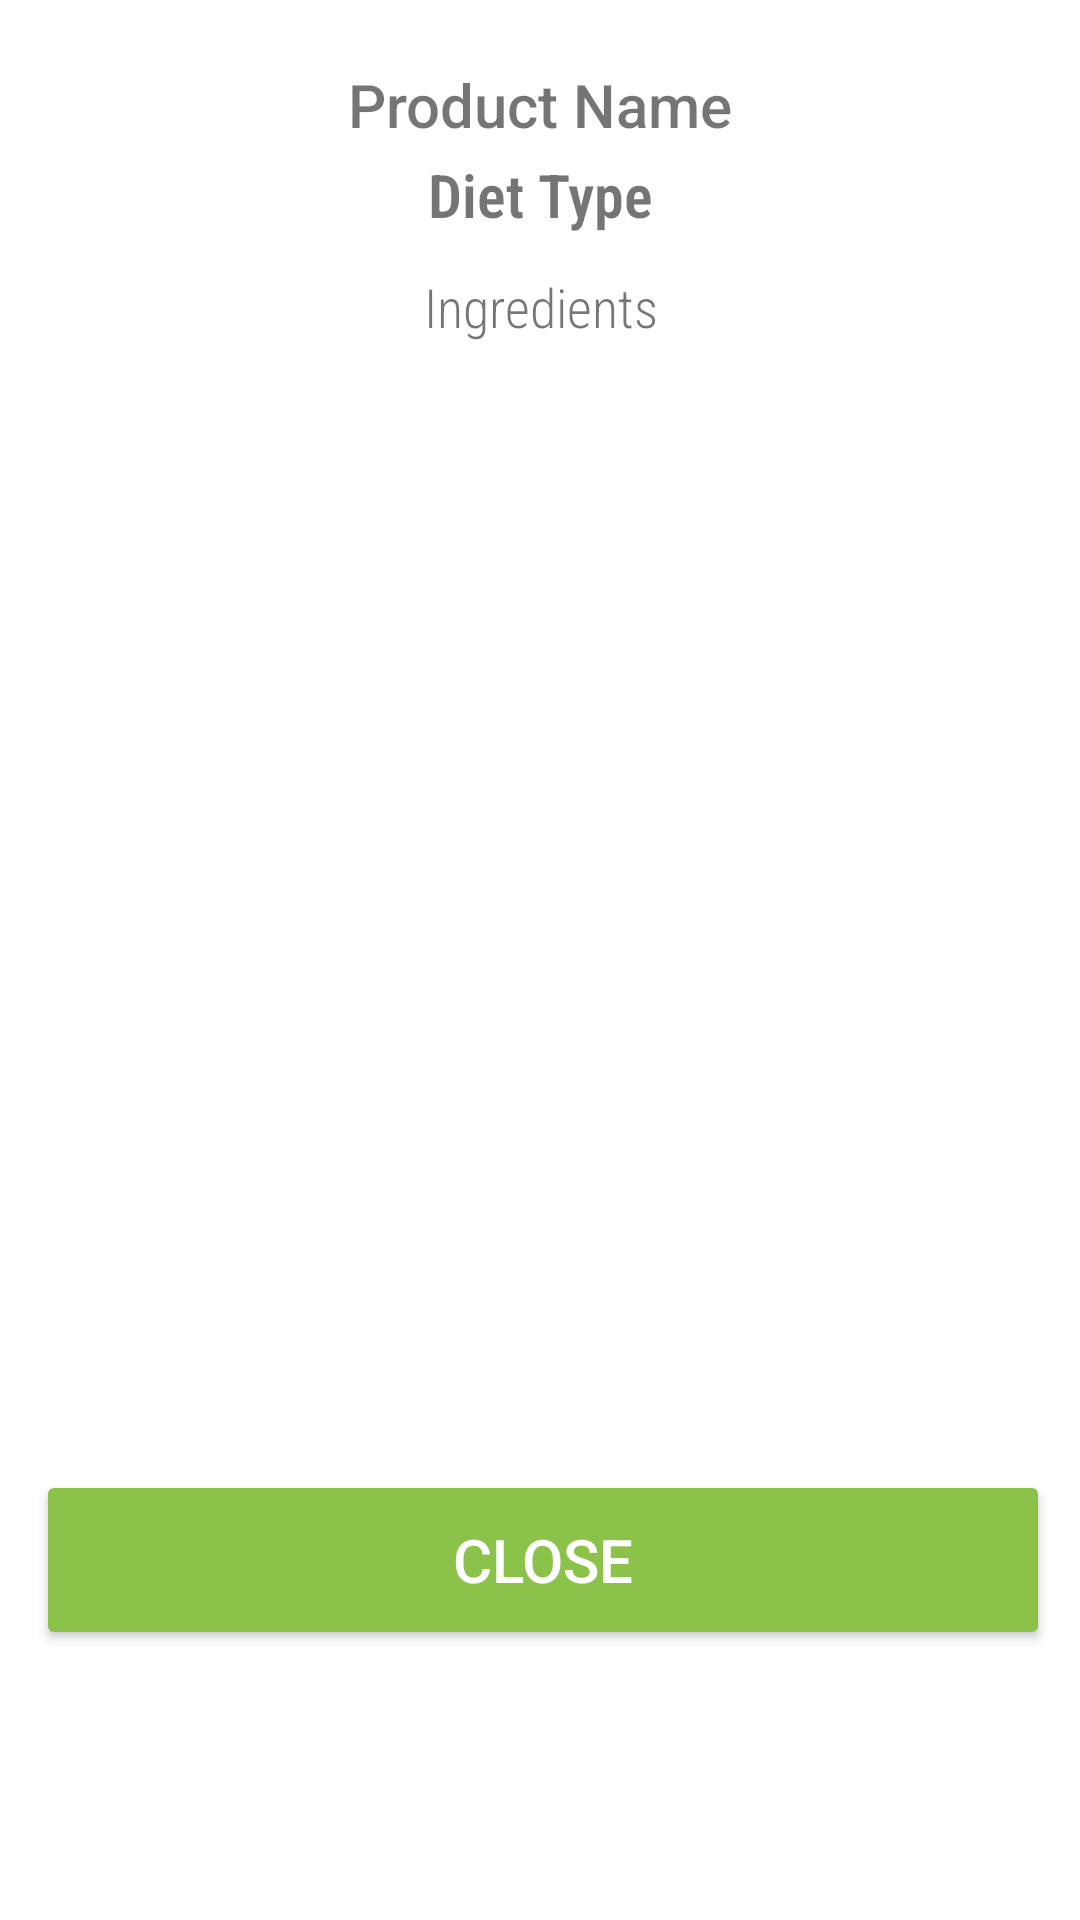

This screen was rendered from an Android layout file. Write that file and the resources it references.
<!-- AndroidManifest.xml: application theme Theme.Vegit_Capstone -->
<!-- res/layout/product_dialog.xml -->
<?xml version="1.0" encoding="utf-8"?>
<RelativeLayout xmlns:android="http://schemas.android.com/apk/res/android"
    xmlns:app="http://schemas.android.com/apk/res-auto"
    xmlns:tools="http://schemas.android.com/tools"
    android:layout_width="match_parent"
    android:layout_height="match_parent"
    android:gravity="center|top"
    android:orientation="vertical"
    tools:context=".ui.user.ApproveDialogFragment"
    app:layout_constraintCircleRadius="10dp">

    <TextView
        android:id="@+id/advertisement_diet_detail"
        android:layout_width="match_parent"
        android:layout_height="30dp"
        android:layout_marginTop="20dp"
        android:fontFamily="sans-serif-medium"
        android:gravity="center"
        android:text="Product Name"
        android:textSize="20sp" />

    <TextView
        android:id="@+id/advertisement_diet_type"
        android:layout_width="match_parent"
        android:layout_height="30dp"
        android:layout_below="@id/advertisement_diet_detail"
        android:fontFamily="sans-serif-condensed-light"
        android:gravity="center"
        android:text="Diet Type"
        android:textSize="20sp"
        android:textStyle="bold" />

    <ScrollView
        android:layout_width="match_parent"
        android:layout_height="400dp"
        android:id="@+id/scrollIngredients"
        android:layout_below="@id/advertisement_diet_type">

        <LinearLayout
            android:layout_width="match_parent"
            android:layout_height="wrap_content"
            android:orientation="vertical" >

            <TextView
                android:id="@+id/search_diet_description"
                android:layout_width="match_parent"
                android:layout_height="wrap_content"
                android:fontFamily="sans-serif-condensed-light"
                android:gravity="center"
                android:padding="10dp"
                android:text="Ingredients"
                android:textSize="18sp" />

            <androidx.recyclerview.widget.RecyclerView
                android:id="@+id/advertisementProductIngredients"
                android:layout_width="match_parent"
                android:layout_height="match_parent"
                app:layoutManager="androidx.recyclerview.widget.LinearLayoutManager"
                tools:listitem="@layout/ingredient_product" />
        </LinearLayout>
    </ScrollView>

    <LinearLayout
        android:layout_width="match_parent"
        android:layout_height="wrap_content"
        android:layout_margin="10dp"
        android:layout_below="@id/scrollIngredients"
        android:layout_marginTop="5dp"
        android:orientation="horizontal">

        <View
            android:layout_width="2dp"
            android:layout_height="match_parent"
            android:background="#fff" />

        <Button
            android:id="@+id/search_dialog_done"
            android:layout_width="190dp"
            android:layout_height="60dp"
            android:layout_weight=".5"
            android:backgroundTint="#8BC34A"
            android:text="Close"
            android:textColor="#fff"
            android:textSize="20dp" />

    </LinearLayout>


</RelativeLayout>
<!-- res/layout/ingredient_product.xml (included above) -->
<androidx.cardview.widget.CardView      xmlns:android="http://schemas.android.com/apk/res/android"
    xmlns:app="http://schemas.android.com/apk/res-auto"

    android:layout_height="wrap_content"
    android:layout_width="match_parent"
    app:cardElevation="6dp"
    android:layout_margin="2dp"

    >

    <LinearLayout
        android:layout_width="match_parent"
        android:layout_height="match_parent"
        android:weightSum="1"
        android:gravity="center"
        android:orientation="horizontal">

        <TextView
            android:id="@+id/txtName"
            android:layout_width="match_parent"
            android:layout_height="wrap_content"
            android:layout_weight="0.8"
            android:padding="5dp"
            android:text="name"
            android:textAlignment="center" />

        <Button
            android:id="@+id/btn_add_ingredient"
            android:layout_width="wrap_content"
            android:layout_height="wrap_content"
            android:backgroundTint="#8BC34A"
            android:layout_weight="0.4"
            android:text="+"
            android:visibility="gone"
            android:padding="5dp"
            android:textColor="#fff"
            android:textSize="20dp" />

        <Button
            android:id="@+id/btn_remove_ingredient"
            android:layout_width="wrap_content"
            android:layout_height="wrap_content"
            android:backgroundTint="#C34A4A"
            android:layout_weight="0.4"
            android:text="-"
            android:visibility="gone"
            android:padding="5dp"
            android:textColor="#fff"
            android:textSize="20dp" />
    </LinearLayout>

</androidx.cardview.widget.CardView>
<!-- resources referenced by this layout -->
<resources>
  <style name="Theme.Vegit_Capstone" parent="Theme.MaterialComponents.DayNight.DarkActionBar">
          
          <item name="colorPrimary">@color/purple_500</item>
          <item name="colorPrimaryVariant">@color/purple_700</item>
          <item name="colorOnPrimary">@color/white</item>
          
          <item name="colorSecondary">@color/teal_200</item>
          <item name="colorSecondaryVariant">@color/teal_700</item>
          <item name="colorOnSecondary">@color/black</item>
          
          <item name="android:statusBarColor" tools:targetApi="l">?attr/colorPrimaryVariant</item>
          
      </style>
  <color name="purple_500">#6FC000</color>
  <color name="purple_700">#FF3700B3</color>
  <color name="white">#FFFFFFFF</color>
  <color name="teal_200">#FF03DAC5</color>
  <color name="teal_700">#FF018786</color>
  <color name="black">#FF000000</color>
</resources>
